Run: headless pygame with SDL's dummy video driver; simulated clock (each Clock.tick advances the game by its frame time, no real sleeping); random seed 0; keys injected as events and as key.get_pressed() state; no mouse input.
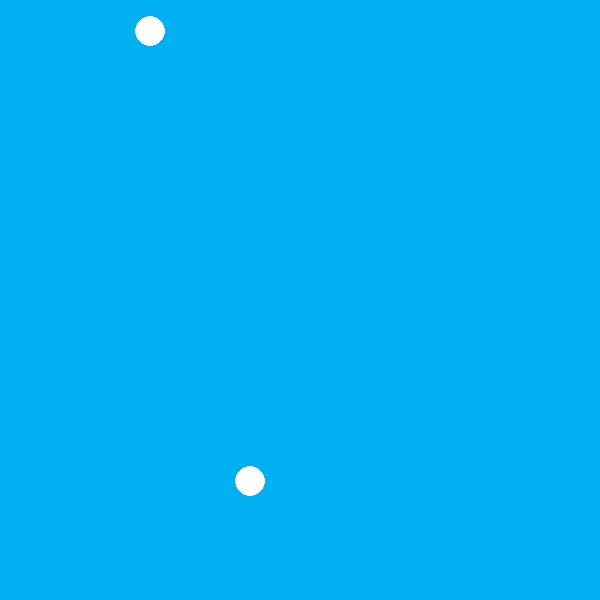
Frame 1 of 4 · flips 1–60 · no input
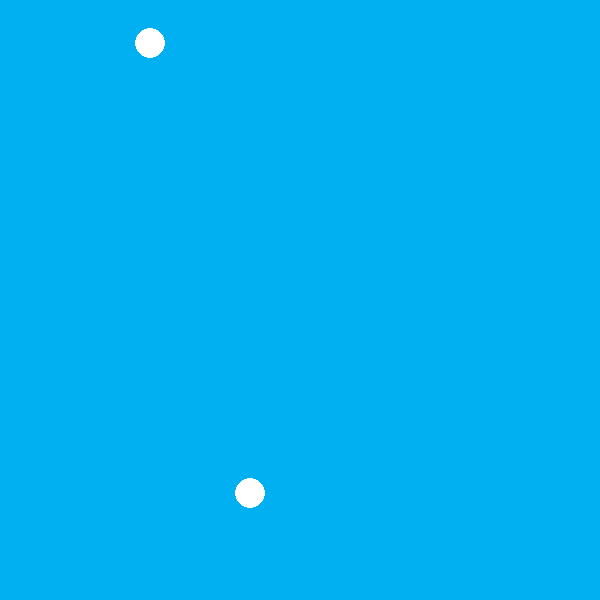
Frame 2 of 4 · flips 61–180 · tapped SPACE, RETURN · held RIGHT (→), D
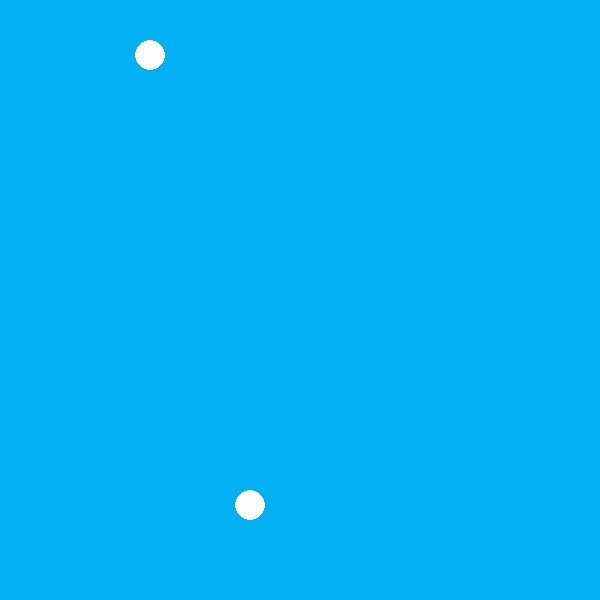
Frame 3 of 4 · flips 181–300 · held DOWN (↓), S
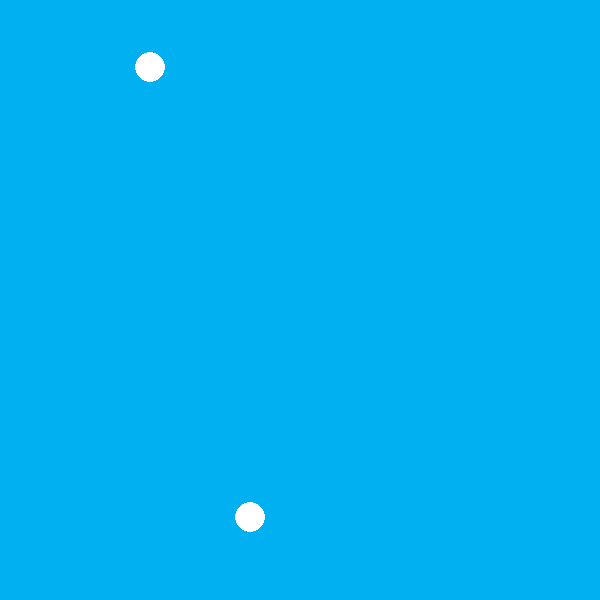
Frame 4 of 4 · flips 301–420 · held LEFT (←), A, UP (↑), W

The pygame program that drew these frames:

# -*- coding: utf-8 -*-
"""
Created on Tue Feb 15 06:39:51 2022

@author: RIYA
"""

import pygame
pygame.init() 
WHITE = (255,255,255)
DARKBLUE = (36,90,190)
LIGHTBLUE = (0,176,240)

size = (600, 600)
screen = pygame.display.set_mode(size)
pygame.display.set_caption("Bouncing Ball")
y1=25
velocity=0.1
y2=475


while True:
    for event in pygame.event.get(): # User did something
            if event.type == pygame.QUIT: # If user clicked close
               pygame.quit()      
    
    
    
    
    
    
    y1=y1+velocity
    y2=y2+velocity
    if y1>=590:
        velocity=-velocity
    if y1<=1:
        velocity=-velocity
    if y2>=590:
        velocity=-velocity
    if y2<=30:
        velocity=+velocity
    screen.fill(LIGHTBLUE)
    pygame.draw.circle(screen,WHITE ,(150,y1),15)
    pygame.draw.circle(screen,WHITE ,(250,y2),15)
    pygame.display.update()
    
